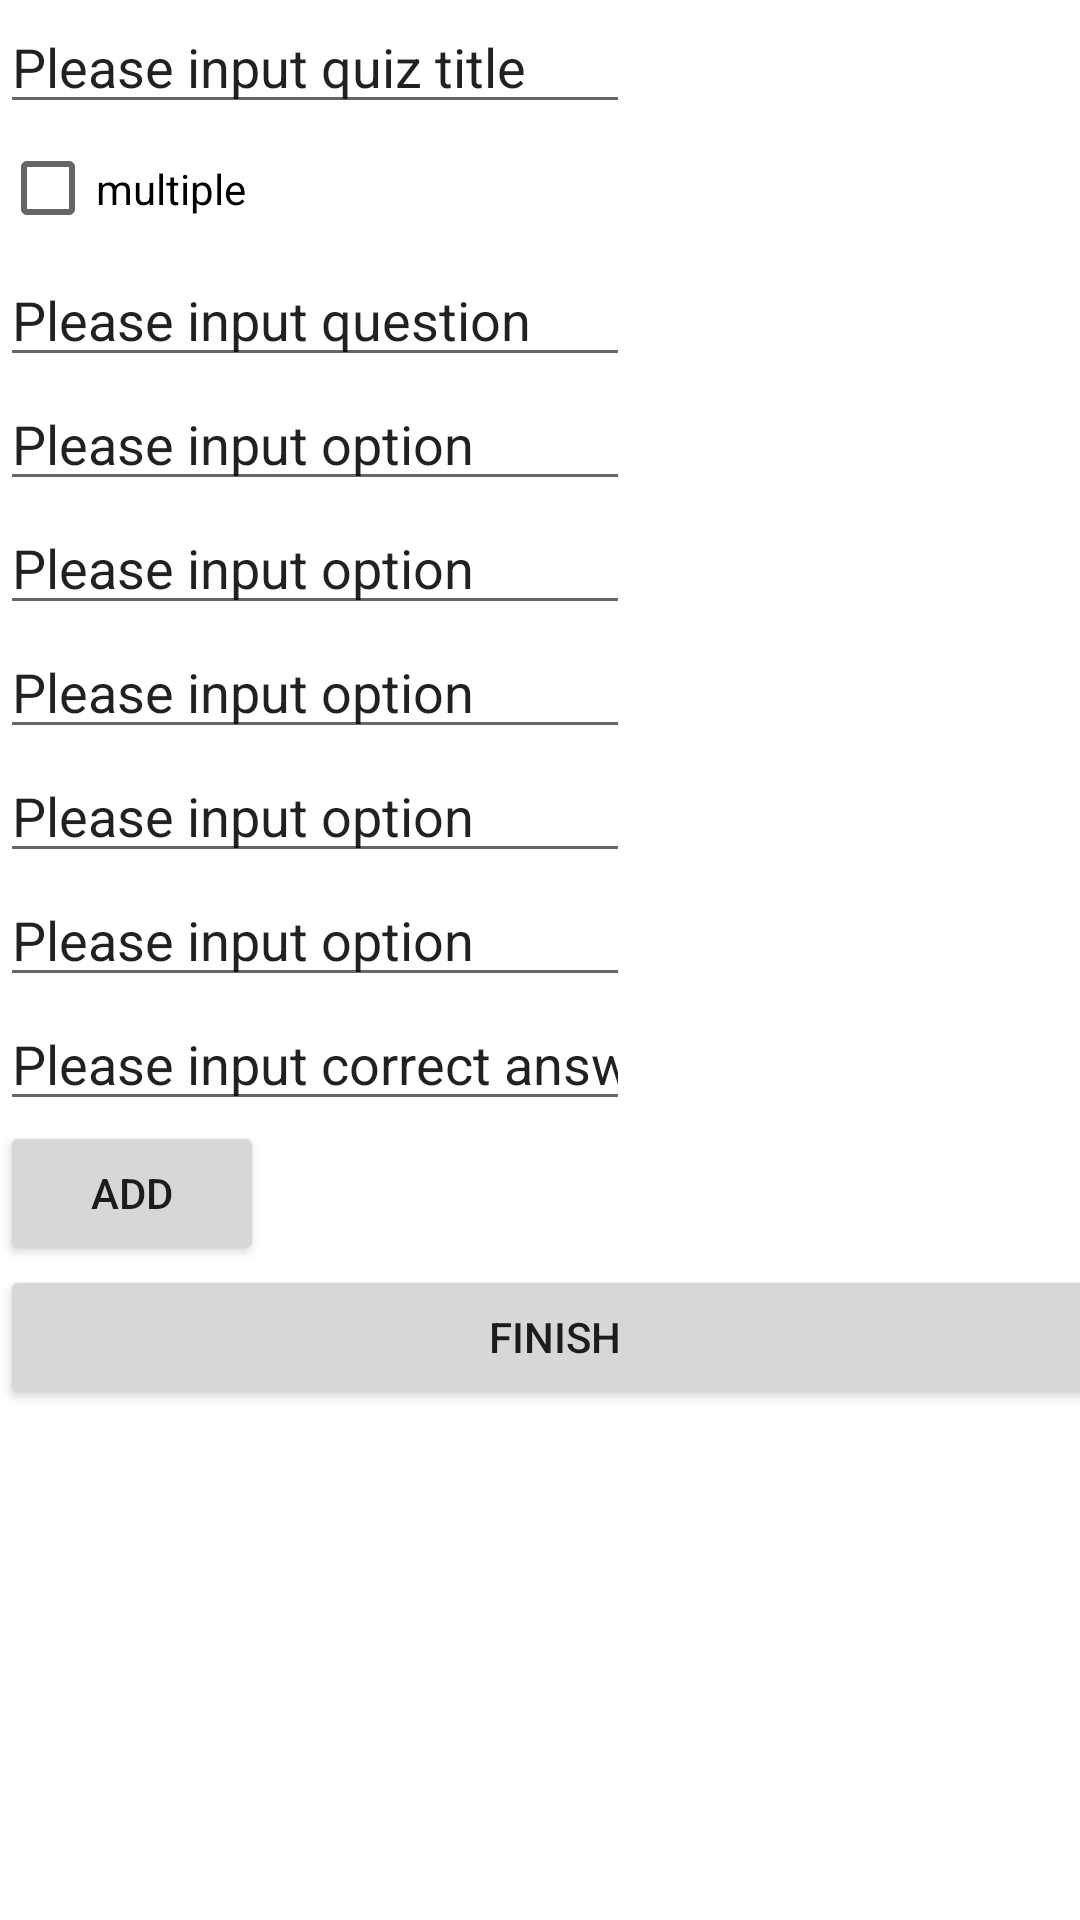

Produce the Android XML layout that renders to this screen, including the resource entries it uses.
<!-- AndroidManifest.xml: application theme Theme.QuizCrafter -->
<!-- res/layout/activity_createquiz.xml -->
<?xml version="1.0" encoding="utf-8"?>
<LinearLayout xmlns:android="http://schemas.android.com/apk/res/android"
xmlns:tools="http://schemas.android.com/tools"
android:layout_width="match_parent"
android:layout_height="match_parent"
android:orientation="vertical"
tools:context=".activity.CreatequizActivity">

    <EditText
        android:id="@+id/editTextTextPersonName"
        android:layout_width="wrap_content"
        android:layout_height="wrap_content"
        android:ems="10"
        android:inputType="textPersonName"
        android:text="Please input quiz title"

        tools:ignore="MissingConstraints" />
    <CheckBox
        android:id="@+id/mulcheckBox"
        android:layout_width="134dp"
        android:layout_height="43dp"
        android:text="@string/quiz_checkbok"

        tools:ignore="MissingConstraints" />
    <EditText
        android:id="@+id/QuestioneditText"
        android:layout_width="wrap_content"
        android:layout_height="wrap_content"
        android:ems="10"
        android:inputType="textPersonName"
        android:text="Please input question "

        tools:ignore="MissingConstraints" />



    <EditText
        android:id="@+id/OptioneditText1"
        android:layout_width="wrap_content"
        android:layout_height="wrap_content"
        android:ems="10"
        android:inputType="textPersonName"
        android:text="Please input option "

        tools:ignore="MissingConstraints" />
    <EditText
        android:id="@+id/OptioneditText2"
        android:layout_width="wrap_content"
        android:layout_height="wrap_content"
        android:ems="10"
        android:inputType="textPersonName"
        android:text="Please input option "

        tools:ignore="MissingConstraints" />

    <EditText
        android:id="@+id/OptioneditText3"
        android:layout_width="wrap_content"
        android:layout_height="wrap_content"
        android:ems="10"
        android:inputType="textPersonName"
        android:text="Please input option "

        tools:ignore="MissingConstraints" />
    <EditText
        android:id="@+id/OptioneditText4"
        android:layout_width="wrap_content"
        android:layout_height="wrap_content"
        android:ems="10"
        android:inputType="textPersonName"
        android:text="Please input option "

        tools:ignore="MissingConstraints" />

        <EditText
            android:id="@+id/OptioneditText5"
            android:layout_width="wrap_content"
            android:layout_height="wrap_content"
            android:ems="10"
            android:inputType="textPersonName"
            android:text="Please input option "

            tools:ignore="MissingConstraints" />




    <EditText
        android:id="@+id/AnswereditText"
        android:layout_width="wrap_content"
        android:layout_height="wrap_content"
        android:ems="10"
        android:inputType="textPersonName"
        android:text="Please input correct answer"

 />



        <Button
            android:id="@+id/addQuestionbtn"
            android:layout_width="wrap_content"
            android:layout_height="wrap_content"
            android:text="Add"

        />


        <Button
            android:id="@+id/Addquizbtn"
            android:layout_width="370dp"
            android:layout_height="48dp"
            android:text="Finish"

            />









</LinearLayout >
<!-- resources referenced by this layout -->
<resources>
  <string name="quiz_checkbok">multiple</string>
  <style name="Theme.QuizCrafter" parent="Theme.MaterialComponents.DayNight.DarkActionBar">
          
          <item name="colorPrimary">@color/purple_500</item>
          <item name="colorPrimaryVariant">@color/purple_700</item>
          <item name="colorOnPrimary">@color/white</item>
          
          <item name="colorSecondary">@color/teal_200</item>
          <item name="colorSecondaryVariant">@color/teal_700</item>
          <item name="colorOnSecondary">@color/black</item>
          
          <item name="android:statusBarColor">?attr/colorPrimaryVariant</item>
          
      </style>
  <!-- not gathered from this repository: default colours our renderer supplied (Android Studio template values) -->
  <color name="purple_500">#FF6200EE</color>
  <color name="purple_700">#FF3700B3</color>
  <color name="teal_200">#FF03DAC5</color>
  <color name="teal_700">#FF018786</color>
  <color name="black">#FF000000</color>
  <color name="white">#FFFFFFFF</color>
</resources>
